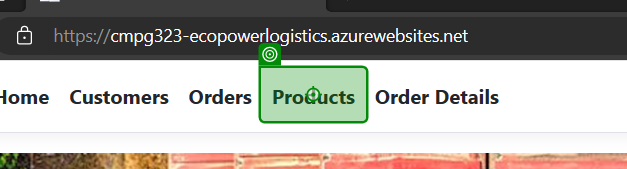
Task: This uipath will work with ecopowerlogistics
Workflow: CreateProducts

Step 1: click on the link 'Products' in window 'Home Page - EcoPower_Logistics' (msedge.exe)

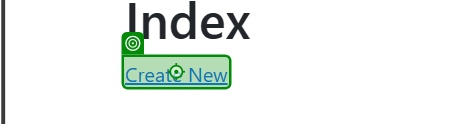
Step 2: click on the link 'Create New' in window 'Index - EcoPower_Logistics' (msedge.exe)

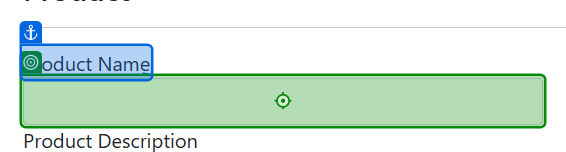
Step 3: type "ProductName" into the text box in window 'Create - EcoPower_Logistics' (msedge.exe)

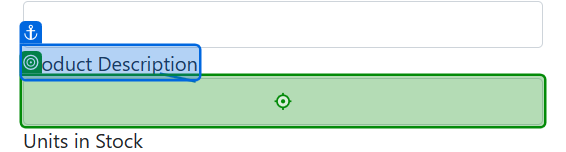
Step 4: type "ProductDescription" into the text box in window 'Create - EcoPower_Logistics' (msedge.exe)

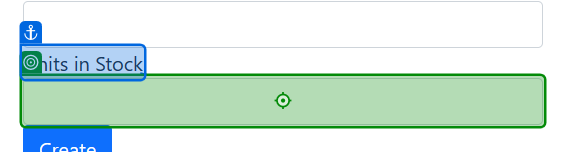
Step 5: type a value into the text box in window 'Create - EcoPower_Logistics' (msedge.exe)

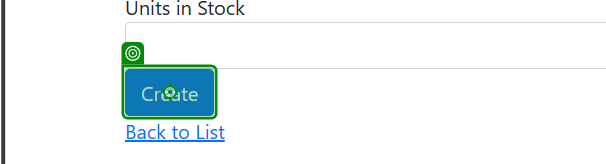
Step 6: click on the text box in window 'Create - EcoPower_Logistics' (msedge.exe)
